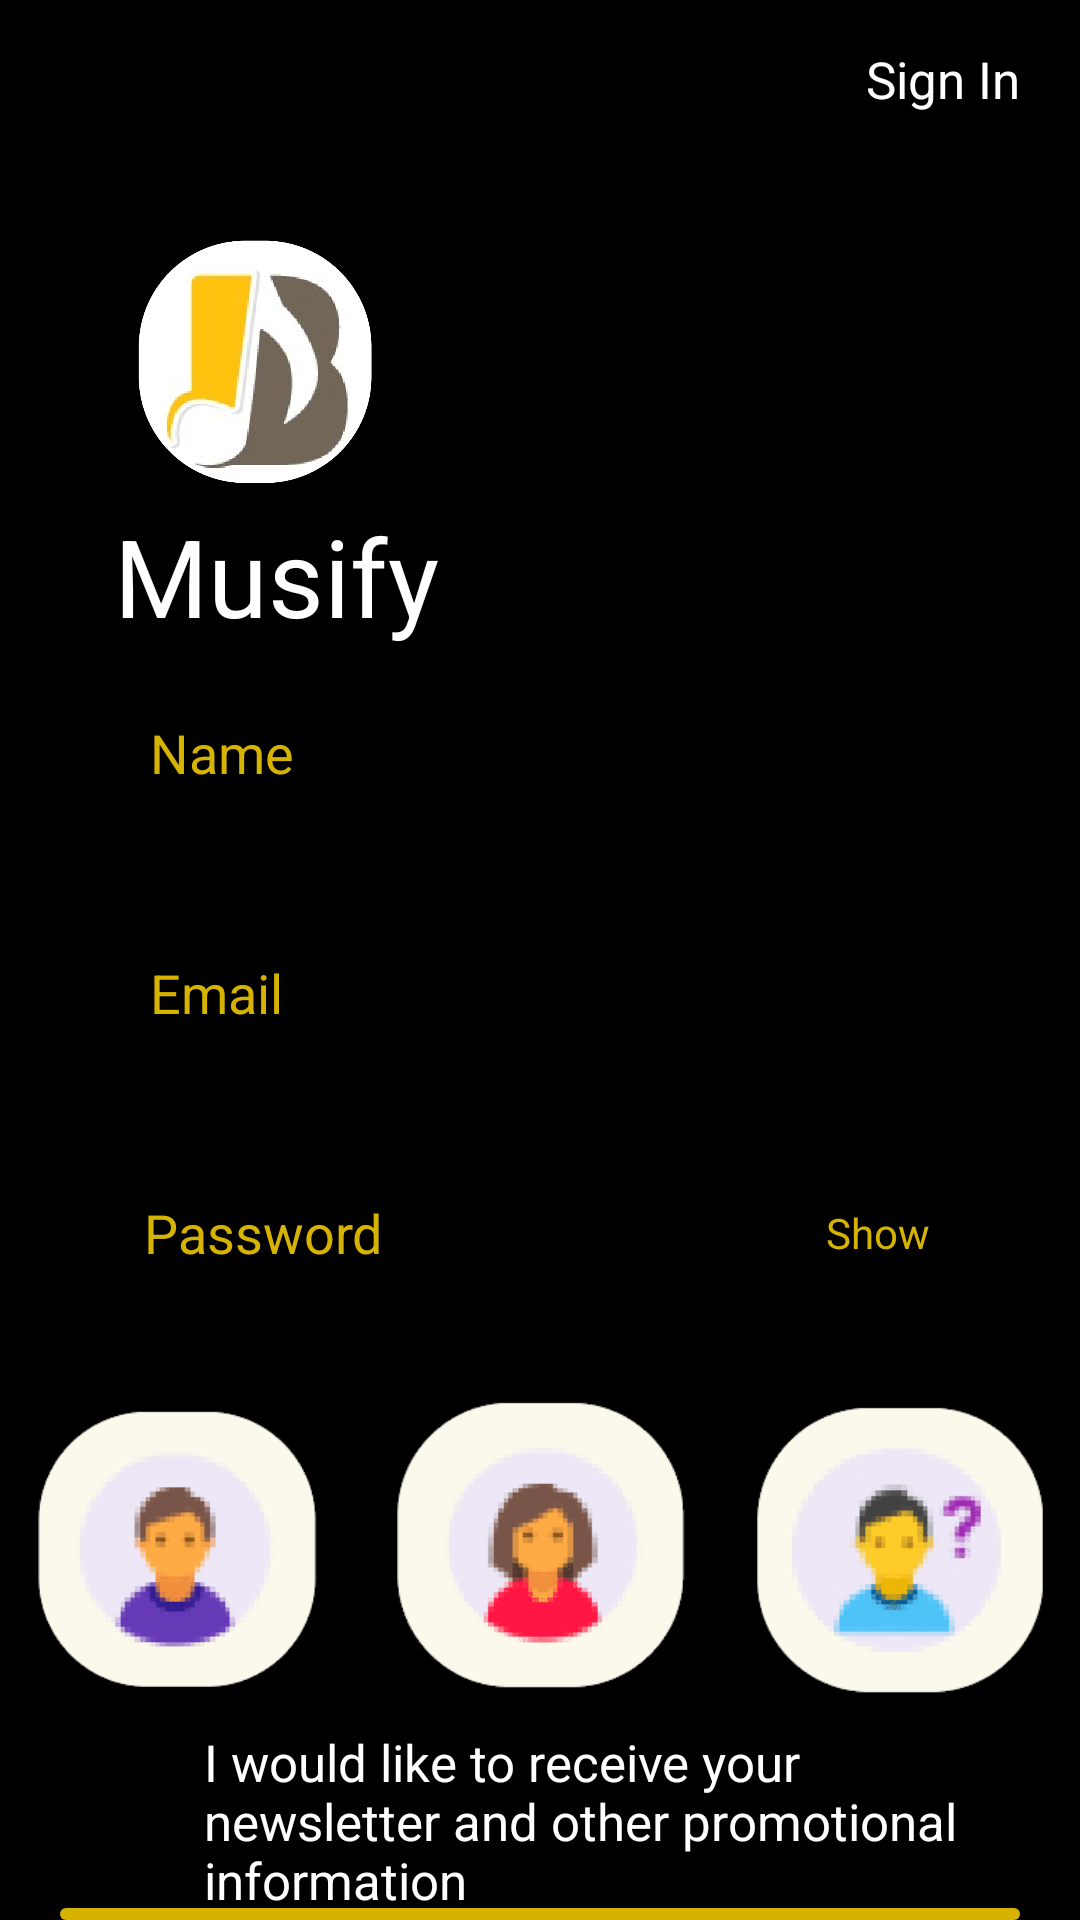

The Android layout XML behind this screen, and the referenced resources:
<!-- AndroidManifest.xml: application theme Theme.I180849_i180553 -->
<!-- res/layout/activity_register.xml -->
<?xml version="1.0" encoding="utf-8"?>
<LinearLayout xmlns:android="http://schemas.android.com/apk/res/android"
    xmlns:tools="http://schemas.android.com/tools"
    android:layout_width="match_parent"
    android:layout_height="match_parent"
    tools:context=".RegisterActivity"
    android:background="@color/black"
    android:orientation="vertical">

    <RelativeLayout
        android:layout_width="match_parent"
        android:layout_height="wrap_content"
        android:layout_gravity="end"
        >

        <TextView
            android:id="@+id/signInButton"
            android:layout_width="wrap_content"
            android:layout_height="wrap_content"
            android:layout_alignParentEnd="true"
            android:layout_marginTop="15dp"
            android:layout_marginEnd="20dp"
            android:text="@string/sign_in"
            android:textSize="17sp"
            android:textColor="@color/white"/>
    </RelativeLayout>

    <RelativeLayout
        android:layout_width="wrap_content"
        android:layout_height="wrap_content"
        android:layout_gravity="start"
        android:layout_marginStart="18dp"
        android:layout_marginTop="30dp"
        >

        <ImageView
            android:id="@+id/logo"
            android:layout_width="100dp"
            android:layout_height="100dp"
            android:src="@drawable/logo"
            android:layout_marginTop="0dp"
            android:layout_marginStart="18dp"
            android:contentDescription="@string/logo_desc"/>

        <TextView
            android:layout_below="@id/logo"
            android:id="@+id/registerScreenTitle"
            android:layout_width="wrap_content"
            android:layout_height="wrap_content"
            android:text="@string/musify"
            android:textColor="@color/white"
            android:textSize="36sp"
            android:textStyle="normal"
            android:layout_marginStart="20dp"/>
    </RelativeLayout>



    <EditText
        android:id="@+id/registerName"
        android:layout_width="match_parent"
        android:layout_height="50dp"
        android:layout_marginHorizontal="30dp"
        android:inputType="text"
        android:background="@drawable/text_field_background"
        android:layout_marginTop="10dp"
        android:hint="@string/name"
        android:paddingStart="20dp"
        android:paddingEnd="20dp"

        android:textColorHint="@color/text_yellow"
        android:autofillHints="name"/>


    <EditText
        android:id="@+id/registerEmail"
        android:layout_width="match_parent"
        android:layout_height="50dp"
        android:layout_marginHorizontal="30dp"
        android:background="@drawable/text_field_background"
        android:layout_marginTop="30dp"
        android:inputType="textEmailAddress"
        android:hint="@string/email"
        android:paddingStart="20dp"
        android:paddingEnd="0dp"
        android:textColorHint="@color/text_yellow"
        android:autofillHints="emailAddress"/>

    <FrameLayout
        android:layout_width="match_parent"
        android:layout_height="wrap_content"
        android:layout_marginTop="30dp"
        android:layout_marginHorizontal="30dp">

        <EditText
            android:id="@+id/registerPassword"
            android:layout_width="match_parent"
            android:layout_height="50dp"
            android:ems="10"
            android:hint="@string/password"
            android:textColorHint="@color/text_yellow"
            android:inputType="textPassword"
            android:background="@drawable/text_field_background"
            android:paddingStart="18dp"
            android:paddingEnd="0dp"
            android:autofillHints="password">
        </EditText>

        <TextView
            android:id="@+id/showPassword"
            android:layout_width="wrap_content"
            android:layout_height="wrap_content"
            android:layout_gravity="end|center_vertical"
            android:text="@string/show"
            android:layout_marginEnd="20dp"
            android:textColor="@color/text_yellow"/>
    </FrameLayout>

    <LinearLayout
        android:layout_width="wrap_content"
        android:layout_height="wrap_content"
        android:layout_gravity="center"
        android:orientation="horizontal"
        android:layout_marginTop="30dp">

        <ImageView
            android:id="@+id/male_gender_logo"
            android:layout_width="100dp"
            android:layout_height="100dp"
            android:src="@drawable/male_logo"
            android:layout_gravity="center"
            android:layout_marginEnd="20dp"
            android:contentDescription="@string/male_logo"/>


        <ImageView
            android:id="@+id/female_gender_logo"
            android:layout_width="100dp"
            android:layout_height="100dp"
            android:src="@drawable/female_logo"
            android:layout_gravity="center"
            android:layout_marginEnd="20dp"
            android:contentDescription="@string/female_logo"/>


        <ImageView
            android:id="@+id/undefined_gender_logo"
            android:layout_width="100dp"
            android:layout_height="100dp"
            android:src="@drawable/undefined_logo"
            android:layout_gravity="center"
            android:contentDescription="@string/undefined_logo"/>
    </LinearLayout>
    <RelativeLayout
        android:layout_width="wrap_content"
        android:layout_height="wrap_content"
        android:orientation="horizontal"
        android:layout_marginHorizontal="20dp">

        <CheckBox
            android:id="@+id/checkbox"
            android:layout_width="wrap_content"
            android:layout_height="wrap_content"
            android:backgroundTint="@color/white"/>

        <TextView
            android:layout_width="wrap_content"
            android:layout_height="60dp"
            android:layout_marginEnd="10dp"
            android:text="@string/i_would_like_to_receive_your_newsletter_and_other_promotional_information"
            android:textColor="@color/white"
            android:textSize="17sp"
            android:layout_toEndOf="@id/checkbox"
            android:layout_marginTop="10dp"/>
    </RelativeLayout>

    <RelativeLayout
        android:layout_width="match_parent"
        android:layout_height="wrap_content"
        android:layout_marginHorizontal="20dp">

        <androidx.appcompat.widget.AppCompatButton
            android:id="@+id/registerSignUpButton"
            android:layout_width="match_parent"
            android:layout_height="wrap_content"
            android:background="@drawable/button_background"
            android:text="@string/sign_up"
            android:textColor="@color/white"/>
    </RelativeLayout>

</LinearLayout>
<!-- resources referenced by this layout -->
<resources>
  <color name="black">#FF000000</color>
  <color name="text_yellow">#D5B300</color>
  <color name="white">#FFFFFFFF</color>
  <!-- drawable button_background (drawable) -->
  <?xml version="1.0" encoding="utf-8"?>
  <shape xmlns:android="http://schemas.android.com/apk/res/android"
      android:shape="rectangle">
      <corners android:radius="30dp"/>
      <solid android:color="#D5B300"/>
  
  </shape>
  <!-- drawable female_logo: png bitmap (drawable-v24, 7638 bytes) -->
  <!-- drawable logo: png bitmap (drawable-v24, 73129 bytes) -->
  <!-- drawable male_logo: png bitmap (drawable-v24, 8148 bytes) -->
  <!-- drawable undefined_logo: png bitmap (drawable-v24, 8472 bytes) -->
  <string name="email">Email</string>
  <string name="female_logo">female logo</string>
  <string name="i_would_like_to_receive_your_newsletter_and_other_promotional_information">I would like to receive your newsletter and other promotional information</string>
  <string name="logo_desc">Logo</string>
  <string name="male_logo">male logo</string>
  <string name="musify">Musify</string>
  <string name="name">Name</string>
  <string name="password">Password</string>
  <string name="show">Show</string>
  <string name="sign_in">Sign In</string>
  <string name="sign_up">Sign Up</string>
  <string name="undefined_logo">undefined Logo</string>
  <style name="Theme.I180849_i180553" parent="Theme.MaterialComponents.DayNight.NoActionBar">
          
          <item name="colorPrimary">@color/purple_500</item>
          <item name="colorPrimaryVariant">@color/purple_700</item>
          <item name="colorOnPrimary">@color/white</item>
          
          <item name="colorSecondary">@color/teal_200</item>
          <item name="colorSecondaryVariant">@color/teal_700</item>
          <item name="colorOnSecondary">@color/black</item>
          
          <item name="android:statusBarColor" tools:targetApi="l">?attr/colorPrimaryVariant</item>
          
      </style>
  <color name="purple_500">#FF6200EE</color>
  <color name="purple_700">#FF3700B3</color>
  <color name="teal_200">#FF03DAC5</color>
  <color name="teal_700">#FF018786</color>
</resources>
